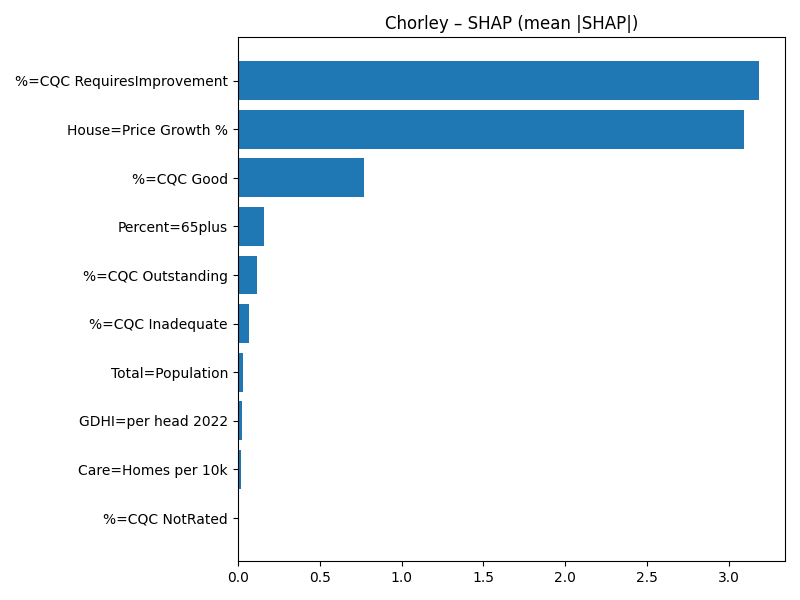

The data file committed next to this chart (first rows):
Term, MeanAbsSHAP, MeanSignedSHAP
%=CQC RequiresImprovement, 3.182, 3.182
House=Price Growth %, 3.093, 3.093
%=CQC Good, 0.7737, -0.7737
Percent=65plus, 0.1593, 0.1593
%=CQC Outstanding, 0.1158, 0.1158
%=CQC Inadequate, 0.07153, 0.07153
Total=Population, 0.03232, -0.03232
GDHI=per head 2022, 0.02544, 0.02544
Care=Homes per 10k, 0.02234, 0.02234
%=CQC NotRated, 0.0, 0.0
